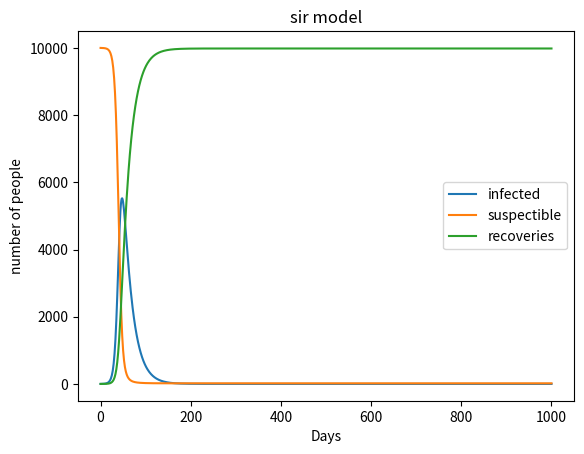

Write the Python code that produced this figure.
import random

class sirmodel:
    def __init__(self, population, initial_infected, gamma, beta):
        self.p=population
        self.i=initial_infected
        self.gamma=gamma #recovery rate
        self.beta=beta #infection probability
        self.s=self.p-self.i
        self.r=0
        #define the array by using []
        self.i_values=[self.i]
        self.s_values=[self.s]
        self.r_values=[self.r]
    # code to proccess the data as a model
    def run(self,days):
        for i in range(days):
            new_i=self.s * self.beta * self.i /self.p
            new_r=self.i * self.gamma
            #now calculate the updating number of the 3 sorts of people: infected, recoverd and suspecticle
            self.s -= new_i
            self.i += new_i-new_r
            self.r += new_r
            #use the append() command to add the elements into the array
            self.i_values.append(self.i)
            self.s_values.append(self.s)
            self.r_values.append(self.r)
    #plot the image
    def print(self):
        import matplotlib.pyplot as plt
        plt.plot(self.i_values,label='infected')
        plt.plot(self.s_values,label='suspectible')
        plt.plot(self.r_values,label='recoveries')
        plt.xlabel('Days')
        plt.ylabel('number of people')
        plt.title('sir model')
        plt.legend()
        plt.savefig(r"C:\Users\<user>\OneDrive - International Campus, Zhejiang University\桌面\ibi ica\IBI1_2023-24\Practical10\sir.png",format="png")
        plt.show()

population=10000
initial_infected=1
gamma=0.05 
beta=0.3
days=1000

model=sirmodel(population, initial_infected,gamma,beta)
model.run(days)
model.print()
